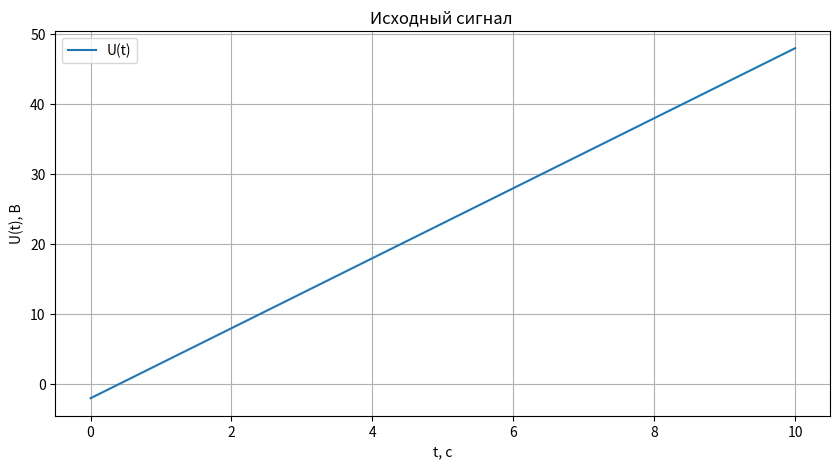
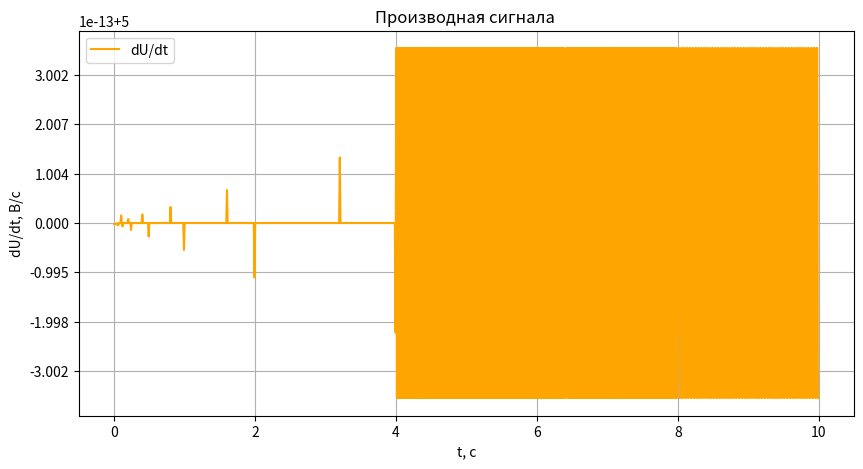

These figures' Python source, in order:
import numpy as np
import matplotlib.pyplot as plt
def integr(x, y):
    "Вычисляет интеграл дискретного сигнала методом левых прямоугольников"
    res = 0
    for i in range(len(x) - 1):
        res += y[i] * (x[i + 1] - x[i])
    return res

def differ(x, y):
    "Вычисляет численную производную дискретного сигнала"
    res = np.zeros(len(x))
    for i in range(len(x) - 1):
        res[i] = (y[i + 1] - y[i]) / (x[i + 1] - x[i])
    res[-1] = res[-2]  # чтобы график не обрывался
    return res

#Основной сигнал            # частота дискретизации, Гц
t_test = np.linspace(0, 10, 1000)
y_lin = 5 * t_test - 2
int_lin = integr(t_test, y_lin)
dy_lin = differ(t_test, y_lin)


plt.figure(figsize=(10, 5))
plt.plot(t_test, y_lin, label='U(t)')
plt.title("Исходный сигнал ")
plt.xlabel("t, с")
plt.ylabel("U(t), В")
plt.grid(True)
plt.legend()

plt.figure(figsize=(10, 5))
plt.plot(t_test, dy_lin, color='orange', label="dU/dt")
plt.title("Производная сигнала ")
plt.xlabel("t, с")
plt.ylabel("dU/dt, В/с")
plt.grid(True)
plt.legend()

plt.show()

#Тест 1: Линейная функция y = 5t - 2
t_test = np.linspace(0, 10, 1000)
y_lin = 5 * t_test - 2
int_lin = integr(t_test, y_lin)
dy_lin = differ(t_test, y_lin)
print("\n--- Тестирование на линейной функции ---")
print("Аналитический интеграл =", (5 * 10**2 / 2 - 2 * 10) - (5 * 0**2 / 2 - 2 * 0))
print("Численный интеграл =", int_lin)
print("Среднее значение производной =", np.mean(dy_lin))

#Тест 2: Квадратичная функция y = 2t² - t + 0.5
y_quad = 2 * t_test**2 - t_test + 0.5
int_quad = integr(t_test, y_quad)
dy_quad = differ(t_test, y_quad)
print("\n--- Тестирование на квадратичной функции ---")
print("Аналитический интеграл =", (2/3 * 10**3 - 10**2 / 2 + 0.5 * 10) - (2/3 * 0**3 - 0**2 / 2 + 0.5 * 0))
print("Численный интеграл =", int_quad)
print("Производная в первой точке (аналит.) =", 4 * 0 - 1)
print("Производная в первой точке (числ.) =", dy_quad[0])
